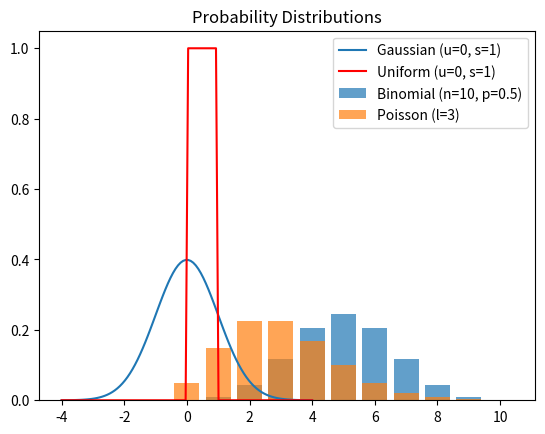

Recreate this plot in Python.
# Probability distribution in ML

# importing libraries
import numpy as np
import matplotlib.pyplot as plt
from scipy.stats import norm, binom, poisson, uniform

# Gaussian / Normal Distribution
x = np.linspace(-4, 4, 100)
plt.plot(x, norm.pdf(x, loc=0, scale=1), label='Gaussian (u=0, s=1)')

# Binomial Distribution
n, p = 10, 0.5
x = np.arange(0, n+1)
plt.bar(x, binom.pmf(x, n, p), alpha=0.7, label='Binomial (n=10, p=0.5)')

# Poisson Distribution
lam = 3
x = np.arange(0, 10)
plt.bar(x, poisson.pmf(x, lam), alpha=0.7, label='Poisson (l=3)')

# Uniform Distribution
x = np.linspace(-4, 4, 100)
plt.plot(x, uniform.pdf(x, loc=0, scale=1), color='red', label='Uniform (u=0, s=1)')

plt.title('Probability Distributions')
plt.legend()
plt.show()